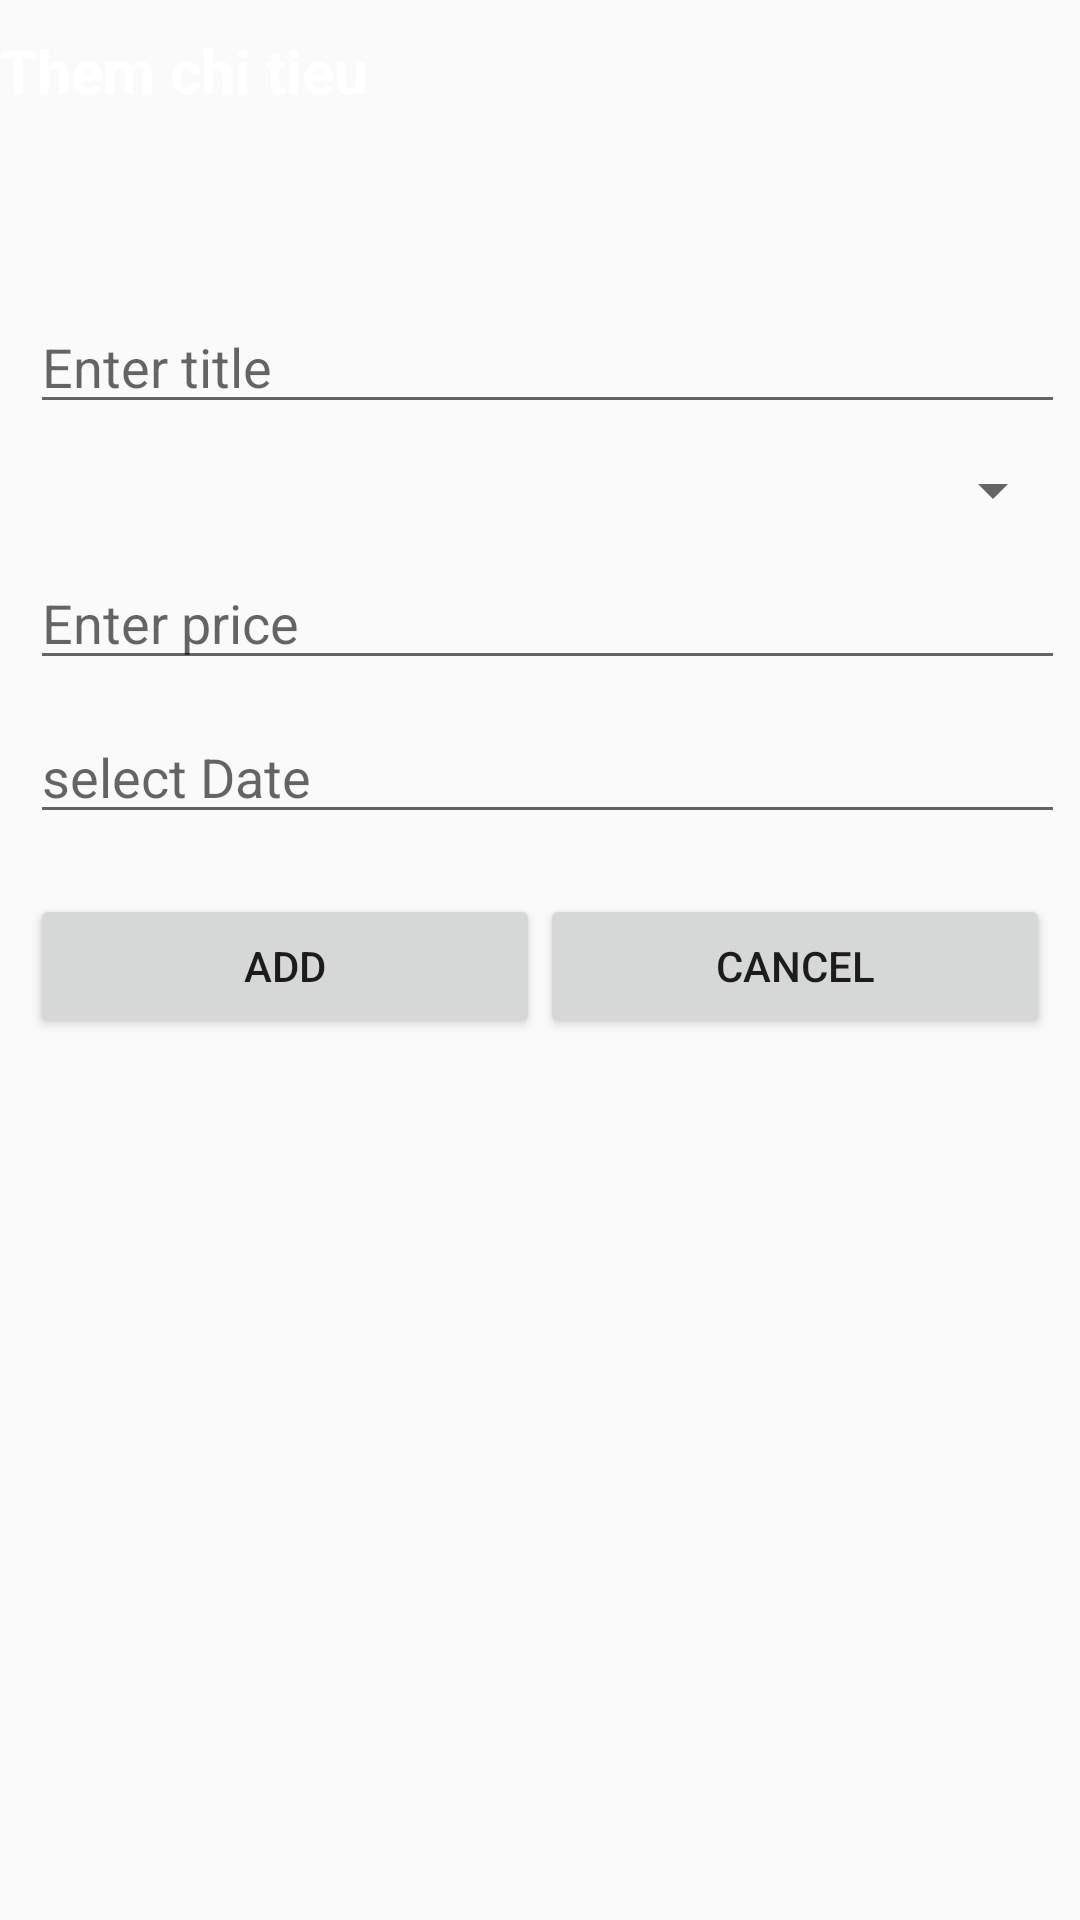

Produce the Android XML layout that renders to this screen, including the resource entries it uses.
<!-- AndroidManifest.xml: application theme Theme.Crudsqlite -->
<!-- res/layout/activity_add.xml -->
<?xml version="1.0" encoding="utf-8"?>
<androidx.constraintlayout.widget.ConstraintLayout xmlns:android="http://schemas.android.com/apk/res/android"
    xmlns:app="http://schemas.android.com/apk/res-auto"
    xmlns:tools="http://schemas.android.com/tools"
    android:layout_width="match_parent"
    android:layout_height="match_parent"
    tools:context=".AddActivity">

    <LinearLayout
        app:layout_constraintTop_toTopOf="parent"
        android:id="@+id/l3"
        android:background="@color/yellow"
        android:layout_width="match_parent"
        android:layout_height="80dp">

        <TextView
            android:textSize="20dp"
            android:text="Them chi tieu"
            android:layout_marginTop="10dp"
            android:textStyle="bold"
            android:textColor="@color/white"
            android:layout_width="match_parent"
            android:layout_height="wrap_content"
            />

    </LinearLayout>

    <LinearLayout
        android:id="@+id/l4"
        android:layout_width="match_parent"
        android:layout_height="wrap_content"
        app:layout_constraintTop_toBottomOf="@id/l3"
        android:background="@color/gray"
        android:layout_marginLeft="10dp"
        android:layout_marginTop="20dp"
        android:layout_marginRight="5dp"
        android:orientation="vertical"
        >

        <EditText
            android:id="@+id/addTitle"
            android:hint="Enter title"
            android:layout_width="match_parent"
            android:layout_height="wrap_content"
            />
        <Spinner
            android:id="@+id/spCategory"
            android:layout_marginTop="10dp"
            android:layout_width="match_parent"
            android:layout_height="wrap_content"
            />
        <EditText
            android:id="@+id/addPrice"
            android:hint="Enter price"
            android:layout_marginTop="10dp"
            android:layout_width="match_parent"
            android:layout_height="wrap_content"
            />
        <EditText
            android:id="@+id/addDate"
            android:layout_marginTop="10dp"
            android:hint="select Date"
            android:layout_width="match_parent"
            android:layout_height="wrap_content"
            />
    </LinearLayout>

    <LinearLayout
        app:layout_constraintTop_toBottomOf="@id/l4"
        android:layout_width="match_parent"
        android:layout_marginTop="20dp"
        android:weightSum="2"
        android:layout_height="wrap_content"
        >
        <Button
            android:id="@+id/btAdd"
            android:layout_width="wrap_content"
            android:layout_height="wrap_content"
            android:text="Add"
            android:layout_weight="1"
            android:layout_marginLeft="10dp"
            />
        <Button
            android:id="@+id/btCancel"
            android:layout_width="wrap_content"
            android:layout_height="wrap_content"
            android:text="Cancel"
            android:layout_weight="1"
            android:layout_marginRight="10dp"
            />
    </LinearLayout>

</androidx.constraintlayout.widget.ConstraintLayout>
<!-- resources referenced by this layout -->
<resources>
  <style name="Theme.Crudsqlite" parent="Theme.AppCompat.DayNight.DarkActionBar">
          
          <item name="colorPrimary">@color/purple_500</item>
          <item name="colorPrimaryVariant">@color/purple_700</item>
          <item name="colorOnPrimary">@color/white</item>
          
          <item name="colorSecondary">@color/teal_200</item>
          <item name="colorSecondaryVariant">@color/teal_700</item>
          <item name="colorOnSecondary">@color/black</item>
          
          <item name="android:statusBarColor">?attr/colorPrimaryVariant</item>
          
      </style>
  <!-- not gathered from this repository: default colours our renderer supplied (Android Studio template values) -->
  <color name="purple_500">#FF6200EE</color>
  <color name="purple_700">#FF3700B3</color>
  <color name="teal_200">#FF03DAC5</color>
  <color name="teal_700">#FF018786</color>
  <color name="black">#FF000000</color>
  <color name="white">#FFFFFFFF</color>
</resources>
